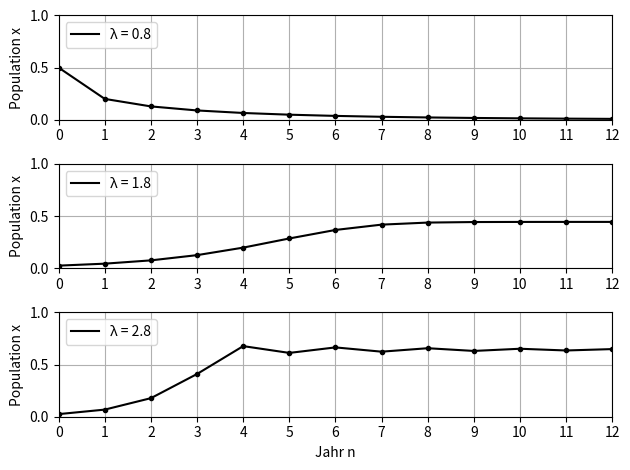

Generate this figure with matplotlib: (Note: this script raises an exception after producing the figure.)
import numpy as np
import matplotlib.pyplot as plt

def logistic(r, x):
    return r * x * (1-x)

def plot(r, ax, x0):
    x = np.arange(0, 13, 1)
    y = np.ones_like(x) * x0
    for i in range(1, len(x)):
        y[i] = logistic(r, y[i-1])
    ax.plot(x, y, "-k", label=str("λ = "+str(r)))
    ax.plot(x, y, ".k")
    ax.set_xlim(0, len(x)-1)
    ax.set_ylim(0, 1.0)
    ax.set_xticks(x)
    ax.set_ylabel("Population x")
    ax.legend(loc="upper left")
    ax.grid()

fig, axs = plt.subplots(3)

plot(0.8, axs[0], 0.5)
plot(1.8, axs[1], 0.025)
plot(2.8, axs[2], 0.025)

axs[2].set_xlabel("Jahr n")

plt.tight_layout()
plt.savefig("../figures/pop_logistic.pdf")
plt.show()
